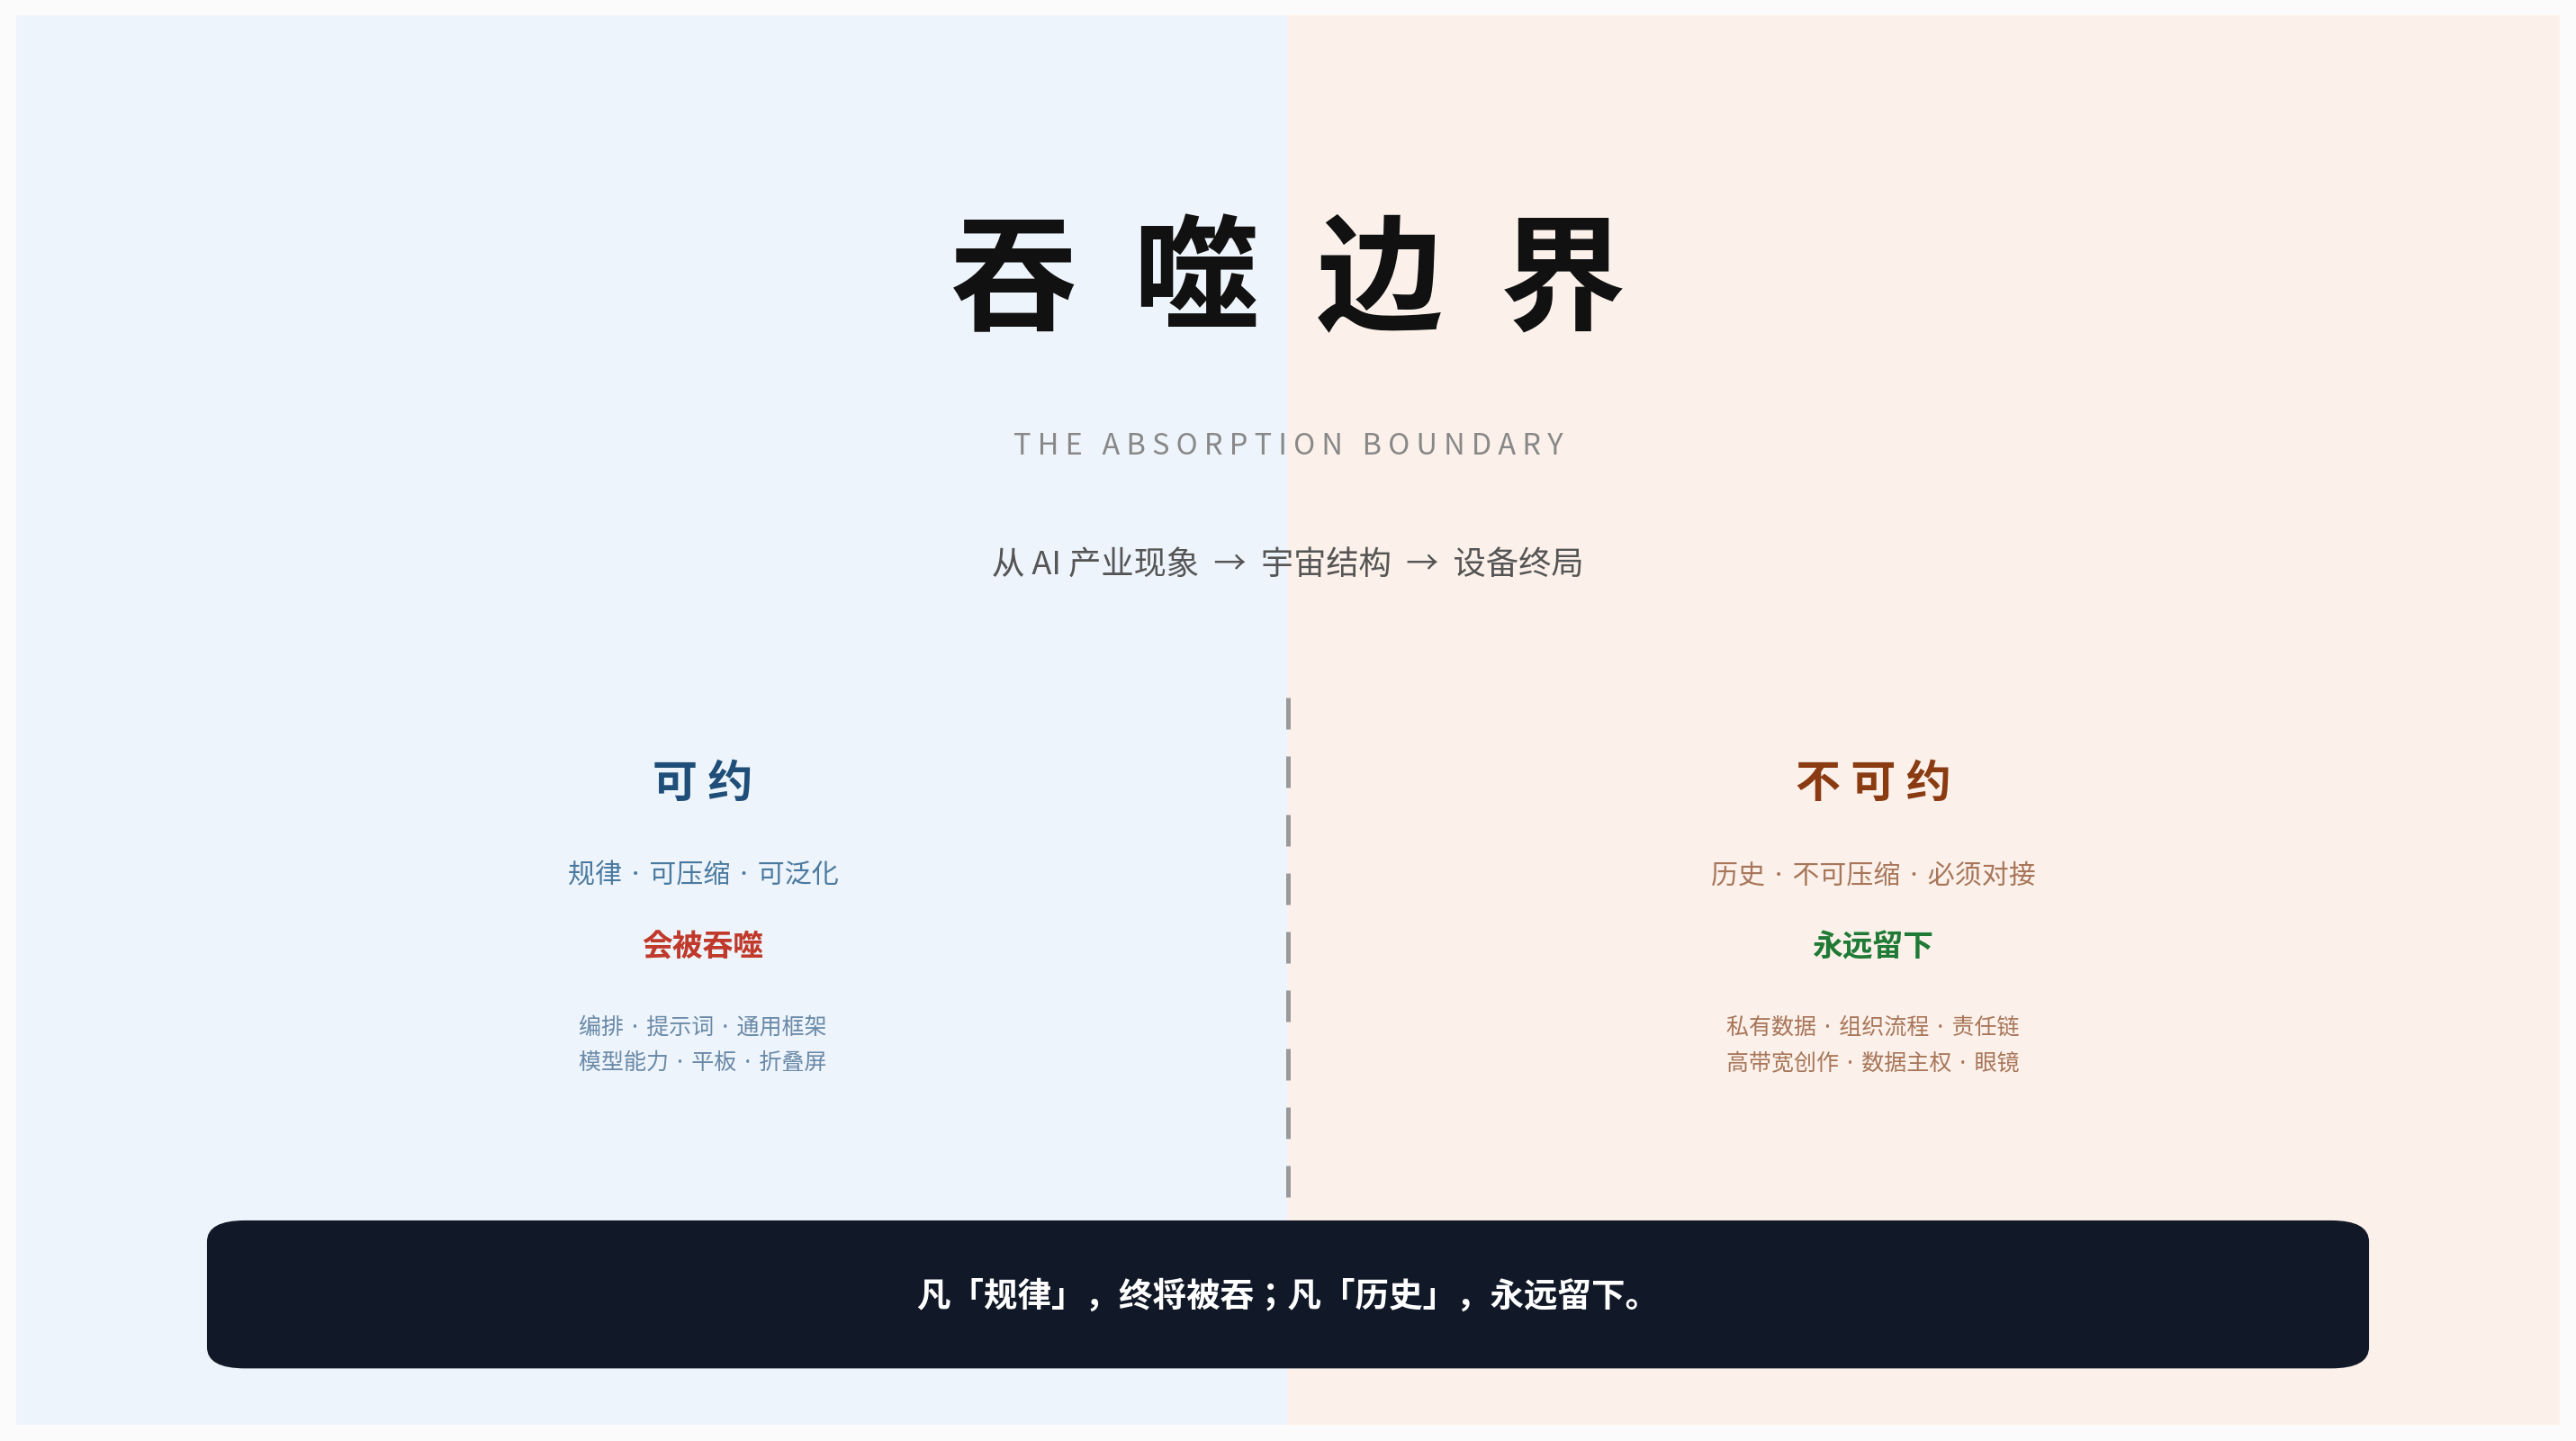

Python code for this plot:
# -*- coding: utf-8 -*-
"""「吞噬边界」系列总封面"""
import matplotlib
matplotlib.use("Agg")
import matplotlib.pyplot as plt
from matplotlib import font_manager
from matplotlib.patches import FancyBboxPatch

FONT = "/usr/share/fonts/opentype/noto/NotoSansCJK-Regular.ttc"
FONT_B = "/usr/share/fonts/opentype/noto/NotoSansCJK-Bold.ttc"
font_manager.fontManager.addfont(FONT)
font_manager.fontManager.addfont(FONT_B)
plt.rcParams["font.sans-serif"] = ["Noto Sans CJK SC", "Noto Sans CJK JP"]
plt.rcParams["axes.unicode_minus"] = False

fig, ax = plt.subplots(figsize=(16, 9), dpi=180)
ax.set_xlim(0, 100); ax.set_ylim(0, 100); ax.axis("off")
fig.patch.set_facecolor("#fbfbfb")

BLUE = "#1f4e79"; ORANGE = "#8a3b12"

# 背景分区
ax.axvspan(0, 50, color="#eef4fb", zorder=0)
ax.axvspan(50, 100, color="#fbf1ea", zorder=0)

# 标题
ax.text(50, 81, "吞  噬  边  界", ha="center", va="center",
        fontsize=56, fontweight="bold", color="#111111")
ax.text(50, 69.5, "T H E   A B S O R P T I O N   B O U N D A R Y",
        ha="center", va="center", fontsize=13, color="#888888")
ax.text(50, 61.0, "从 AI 产业现象  →  宇宙结构  →  设备终局",
        ha="center", va="center", fontsize=14.5, color="#555555")

# 中央分界线
ax.plot([50, 50], [12, 52], color="#999999", lw=2.0, ls=(0, (7, 6)), zorder=3)

# 左：可约
ax.text(27, 45.5, "可 约", ha="center", va="center", fontsize=20,
        fontweight="bold", color=BLUE)
ax.text(27, 39.0, "规律 · 可压缩 · 可泛化", ha="center", va="center",
        fontsize=12, color="#4a7aa0")
ax.text(27, 34.0, "会被吞噬", ha="center", va="center", fontsize=13.5,
        fontweight="bold", color="#c0392b")
ax.text(27, 27.0, "编排 · 提示词 · 通用框架\n模型能力 · 平板 · 折叠屏",
        ha="center", va="center", fontsize=10, color="#6a8aa8", linespacing=1.7)

# 右：不可约
ax.text(73, 45.5, "不 可 约", ha="center", va="center", fontsize=20,
        fontweight="bold", color=ORANGE)
ax.text(73, 39.0, "历史 · 不可压缩 · 必须对接", ha="center", va="center",
        fontsize=12, color="#a8765a")
ax.text(73, 34.0, "永远留下", ha="center", va="center", fontsize=13.5,
        fontweight="bold", color="#1e7a34")
ax.text(73, 27.0, "私有数据 · 组织流程 · 责任链\n高带宽创作 · 数据主权 · 眼镜",
        ha="center", va="center", fontsize=10, color="#a8765a", linespacing=1.7)

# 底部主旨
ax.add_patch(FancyBboxPatch((8, 4.5), 84, 9.5,
    boxstyle="round,pad=0.5,rounding_size=1.5", fc="#111827", ec="none", zorder=4))
ax.text(50, 9.2, "凡「规律」，终将被吞；凡「历史」，永远留下。",
        ha="center", va="center", fontsize=15, fontweight="bold",
        color="white", zorder=5)

plt.tight_layout()
out = "/tmp/series_cover.png"
plt.savefig(out, facecolor=fig.get_facecolor(), bbox_inches="tight")
print("saved:", out)
